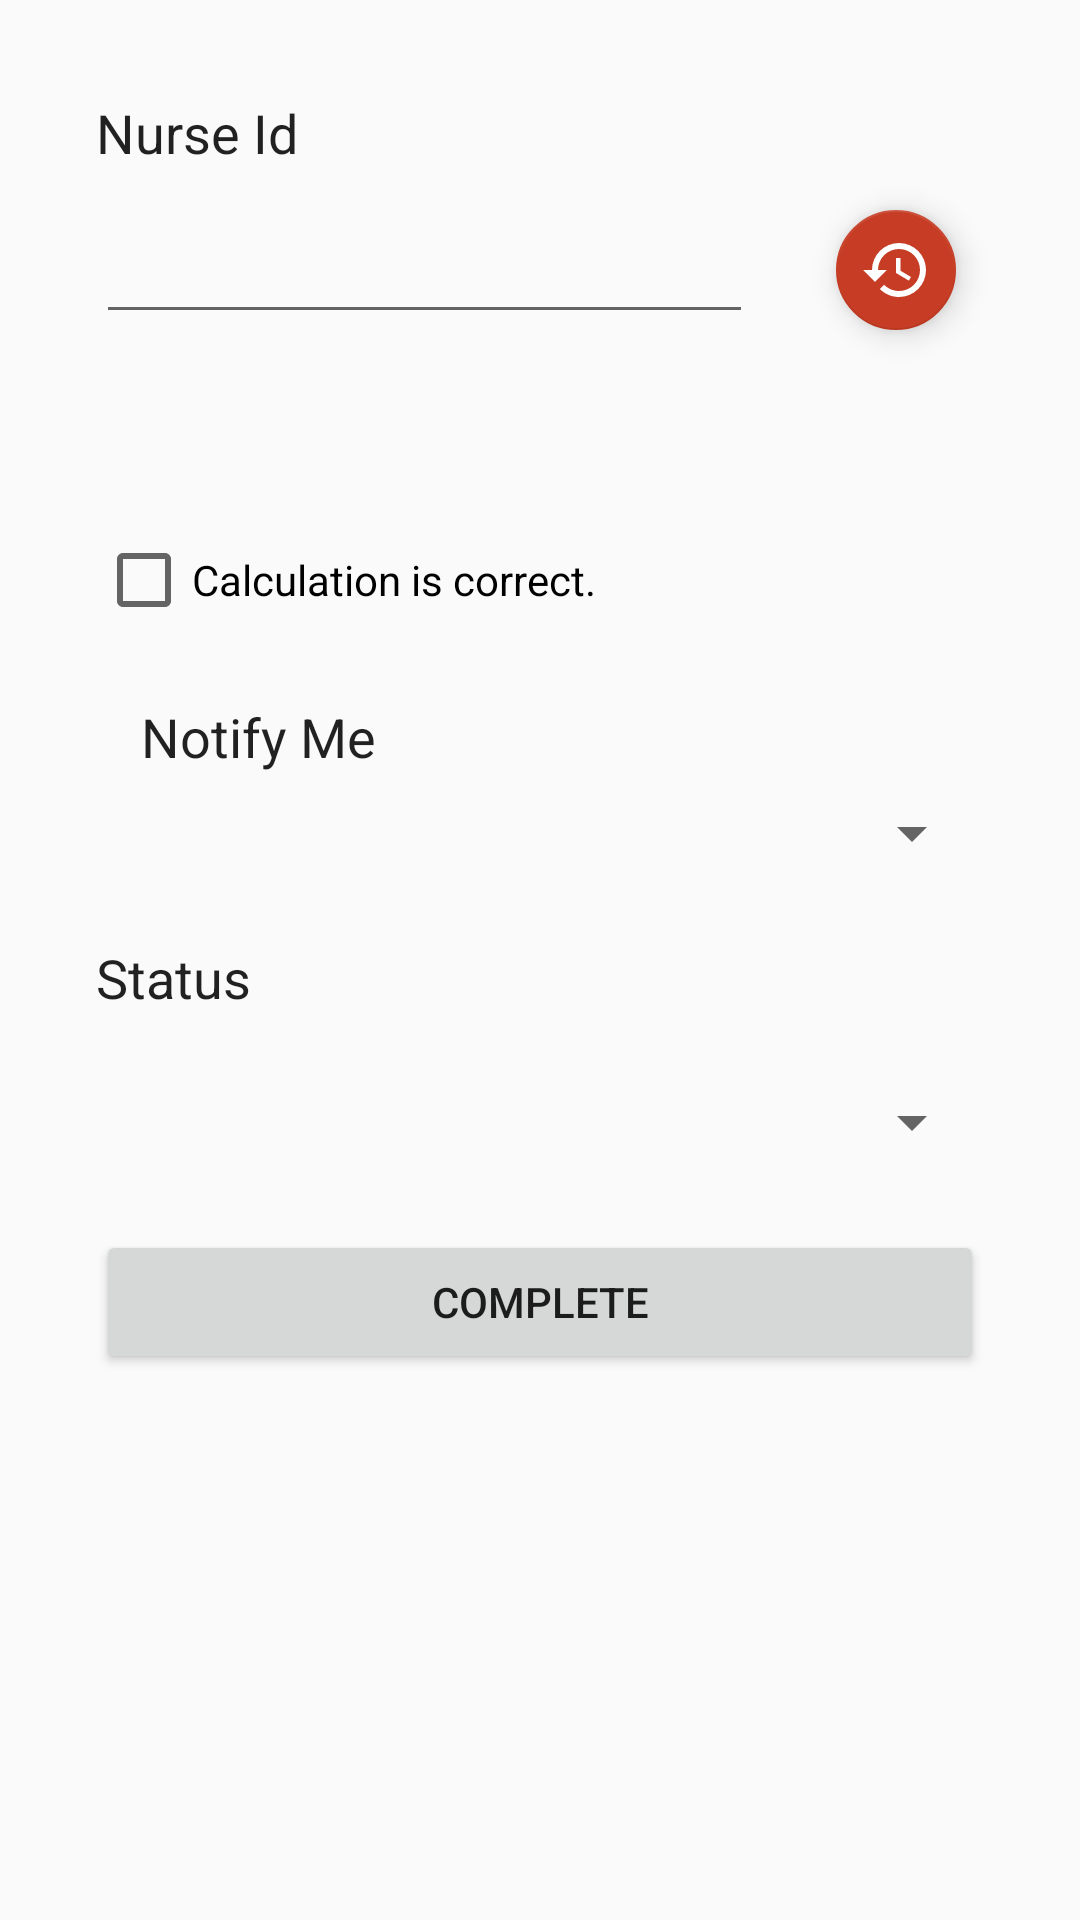

Write the Android layout XML for this screen, with the resource values it uses.
<!-- AndroidManifest.xml: application theme AppTheme -->
<!-- res/layout/activity_nurse_confirmation.xml -->
<?xml version="1.0" encoding="utf-8"?>
<android.support.constraint.ConstraintLayout xmlns:android="http://schemas.android.com/apk/res/android"
    xmlns:app="http://schemas.android.com/apk/res-auto"
    xmlns:tools="http://schemas.android.com/tools"
    android:layout_width="match_parent"
    android:layout_height="match_parent"
    tools:context="com.example.dosecalculator.dosecalculator_angleseahospital.NurseConfirmation">

    <TextView
        android:id="@+id/textView8"
        android:layout_width="wrap_content"
        android:layout_height="wrap_content"
        android:layout_marginLeft="32dp"
        android:text="Notify Me"
        android:textAppearance="@style/TextAppearance.AppCompat"
        android:textSize="18sp"
        app:layout_constraintLeft_toLeftOf="parent"
        android:layout_marginStart="47dp"
        android:layout_marginTop="24dp"
        app:layout_constraintTop_toBottomOf="@+id/chkbox_confirm" />

    <Spinner
        android:id="@+id/spn_time"
        android:layout_width="match_parent"
        android:layout_height="wrap_content"
        android:layout_marginLeft="32dp"
        android:layout_marginRight="32dp"
        app:layout_constraintHorizontal_bias="0.0"
        app:layout_constraintLeft_toLeftOf="parent"
        app:layout_constraintRight_toRightOf="parent"
        android:layout_marginTop="8dp"
        app:layout_constraintTop_toBottomOf="@+id/textView8" />

    <TextView
        android:id="@+id/textView2"
        android:layout_width="wrap_content"
        android:layout_height="wrap_content"
        android:text="Nurse Id"
        android:textAppearance="@style/TextAppearance.AppCompat"
        android:textSize="18sp"
        android:layout_marginLeft="32dp"
        app:layout_constraintLeft_toLeftOf="parent"
        app:layout_constraintTop_toTopOf="parent"
        android:layout_marginTop="32dp"
        android:layout_marginStart="32dp" />

    <TextView
        android:id="@+id/Status"
        android:layout_width="wrap_content"
        android:layout_height="wrap_content"
        android:layout_marginLeft="32dp"
        android:text="Status"
        android:textAppearance="@style/TextAppearance.AppCompat"
        android:textSize="18sp"
        app:layout_constraintLeft_toLeftOf="parent"
        android:layout_marginStart="32dp"
        android:layout_marginTop="24dp"
        app:layout_constraintTop_toBottomOf="@+id/spn_time" />

    <Button
        android:id="@+id/btn_finish"
        android:layout_width="0dp"
        android:layout_height="wrap_content"
        android:layout_marginEnd="32dp"
        android:layout_marginLeft="32dp"
        android:layout_marginRight="32dp"
        android:layout_marginStart="32dp"
        android:layout_marginTop="24dp"
        android:text="Complete"
        app:layout_constraintLeft_toLeftOf="parent"
        app:layout_constraintRight_toRightOf="parent"
        app:layout_constraintTop_toBottomOf="@+id/spn_calc_status"
        app:layout_constraintHorizontal_bias="0.0" />

    <Spinner
        android:id="@+id/spn_calc_status"
        android:layout_width="0dp"
        android:layout_height="wrap_content"
        android:layout_marginLeft="32dp"
        android:layout_marginRight="32dp"
        app:layout_constraintLeft_toLeftOf="parent"
        app:layout_constraintRight_toRightOf="parent"
        android:layout_marginTop="24dp"
        app:layout_constraintTop_toBottomOf="@+id/Status"
        android:layout_marginStart="32dp"
        android:layout_marginEnd="32dp"
        app:layout_constraintHorizontal_bias="0.0" />

    <CheckBox
        android:id="@+id/chkbox_confirm"
        android:layout_width="0dp"
        android:layout_height="wrap_content"
        android:layout_marginLeft="32dp"
        android:layout_marginRight="32dp"
        android:text="Calculation is correct."
        app:layout_constraintLeft_toLeftOf="parent"
        app:layout_constraintRight_toRightOf="parent"
        app:layout_constraintHorizontal_bias="0.0"
        android:layout_marginTop="24dp"
        app:layout_constraintTop_toBottomOf="@+id/lbl_disp_nName"
        android:layout_marginStart="32dp"
        android:layout_marginEnd="32dp" />

    <EditText
        android:id="@+id/txt_nurseId"
        android:layout_width="219dp"
        android:layout_height="39dp"
        android:layout_marginLeft="32dp"
        android:ems="10"
        android:inputType="textPersonName"
        app:layout_constraintLeft_toLeftOf="parent"
        android:layout_marginTop="16dp"
        app:layout_constraintTop_toBottomOf="@+id/textView2"
        android:layout_marginStart="32dp" />

    <TextView
        android:id="@+id/lbl_disp_nName"
        android:layout_width="wrap_content"
        android:layout_height="wrap_content"
        android:layout_marginLeft="32dp"
        android:layout_marginTop="23dp"
        android:textAppearance="@style/TextAppearance.AppCompat"
        app:layout_constraintLeft_toLeftOf="parent"
        app:layout_constraintTop_toBottomOf="@+id/txt_nurseId"
        android:layout_marginStart="32dp" />

    <android.support.design.widget.FloatingActionButton
        android:id="@+id/btn_nurse_refresh"
        android:layout_width="wrap_content"
        android:layout_height="wrap_content"
        android:layout_marginLeft="8dp"
        android:layout_marginRight="32dp"
        android:layout_marginTop="70dp"
        android:clickable="true"
        app:fabSize="mini"
        app:layout_constraintHorizontal_bias="0.679"
        app:layout_constraintLeft_toRightOf="@+id/txt_nurseId"
        app:layout_constraintRight_toRightOf="parent"
        app:layout_constraintTop_toTopOf="parent"
        app:srcCompat="@drawable/update_icon"
        android:layout_marginStart="8dp"
        android:layout_marginEnd="32dp" />
</android.support.constraint.ConstraintLayout>
<!-- resources referenced by this layout -->
<resources>
  <!-- drawable update_icon (drawable) -->
  <vector xmlns:android="http://schemas.android.com/apk/res/android"
      android:height="24dp"
      android:width="24dp"
      android:viewportWidth="24"
      android:viewportHeight="24">
      <path android:fillColor="#fff" android:pathData="M13,3A9,9 0 0,0 4,12H1L4.89,15.89L4.96,16.03L9,12H6A7,7 0 0,1 13,5A7,7 0 0,1 20,12A7,7 0 0,1 13,19C11.07,19 9.32,18.21 8.06,16.94L6.64,18.36C8.27,20 10.5,21 13,21A9,9 0 0,0 22,12A9,9 0 0,0 13,3M12,8V13L16.28,15.54L17,14.33L13.5,12.25V8H12Z" />
  </vector>
  <style name="AppTheme" parent="Theme.AppCompat.Light.DarkActionBar">
          
          <item name="colorPrimary">@color/colorPrimary</item>
          <item name="colorPrimaryDark">@color/colorPrimaryDark</item>
          <item name="android:windowActionBarOverlay">false</item>
          <item name="colorAccent">@color/colorAccent</item>
      </style>
  <color name="colorPrimary">#272a78</color>
  <color name="colorPrimaryDark">#101369</color>
  <color name="colorAccent">#c63c24</color>
</resources>
